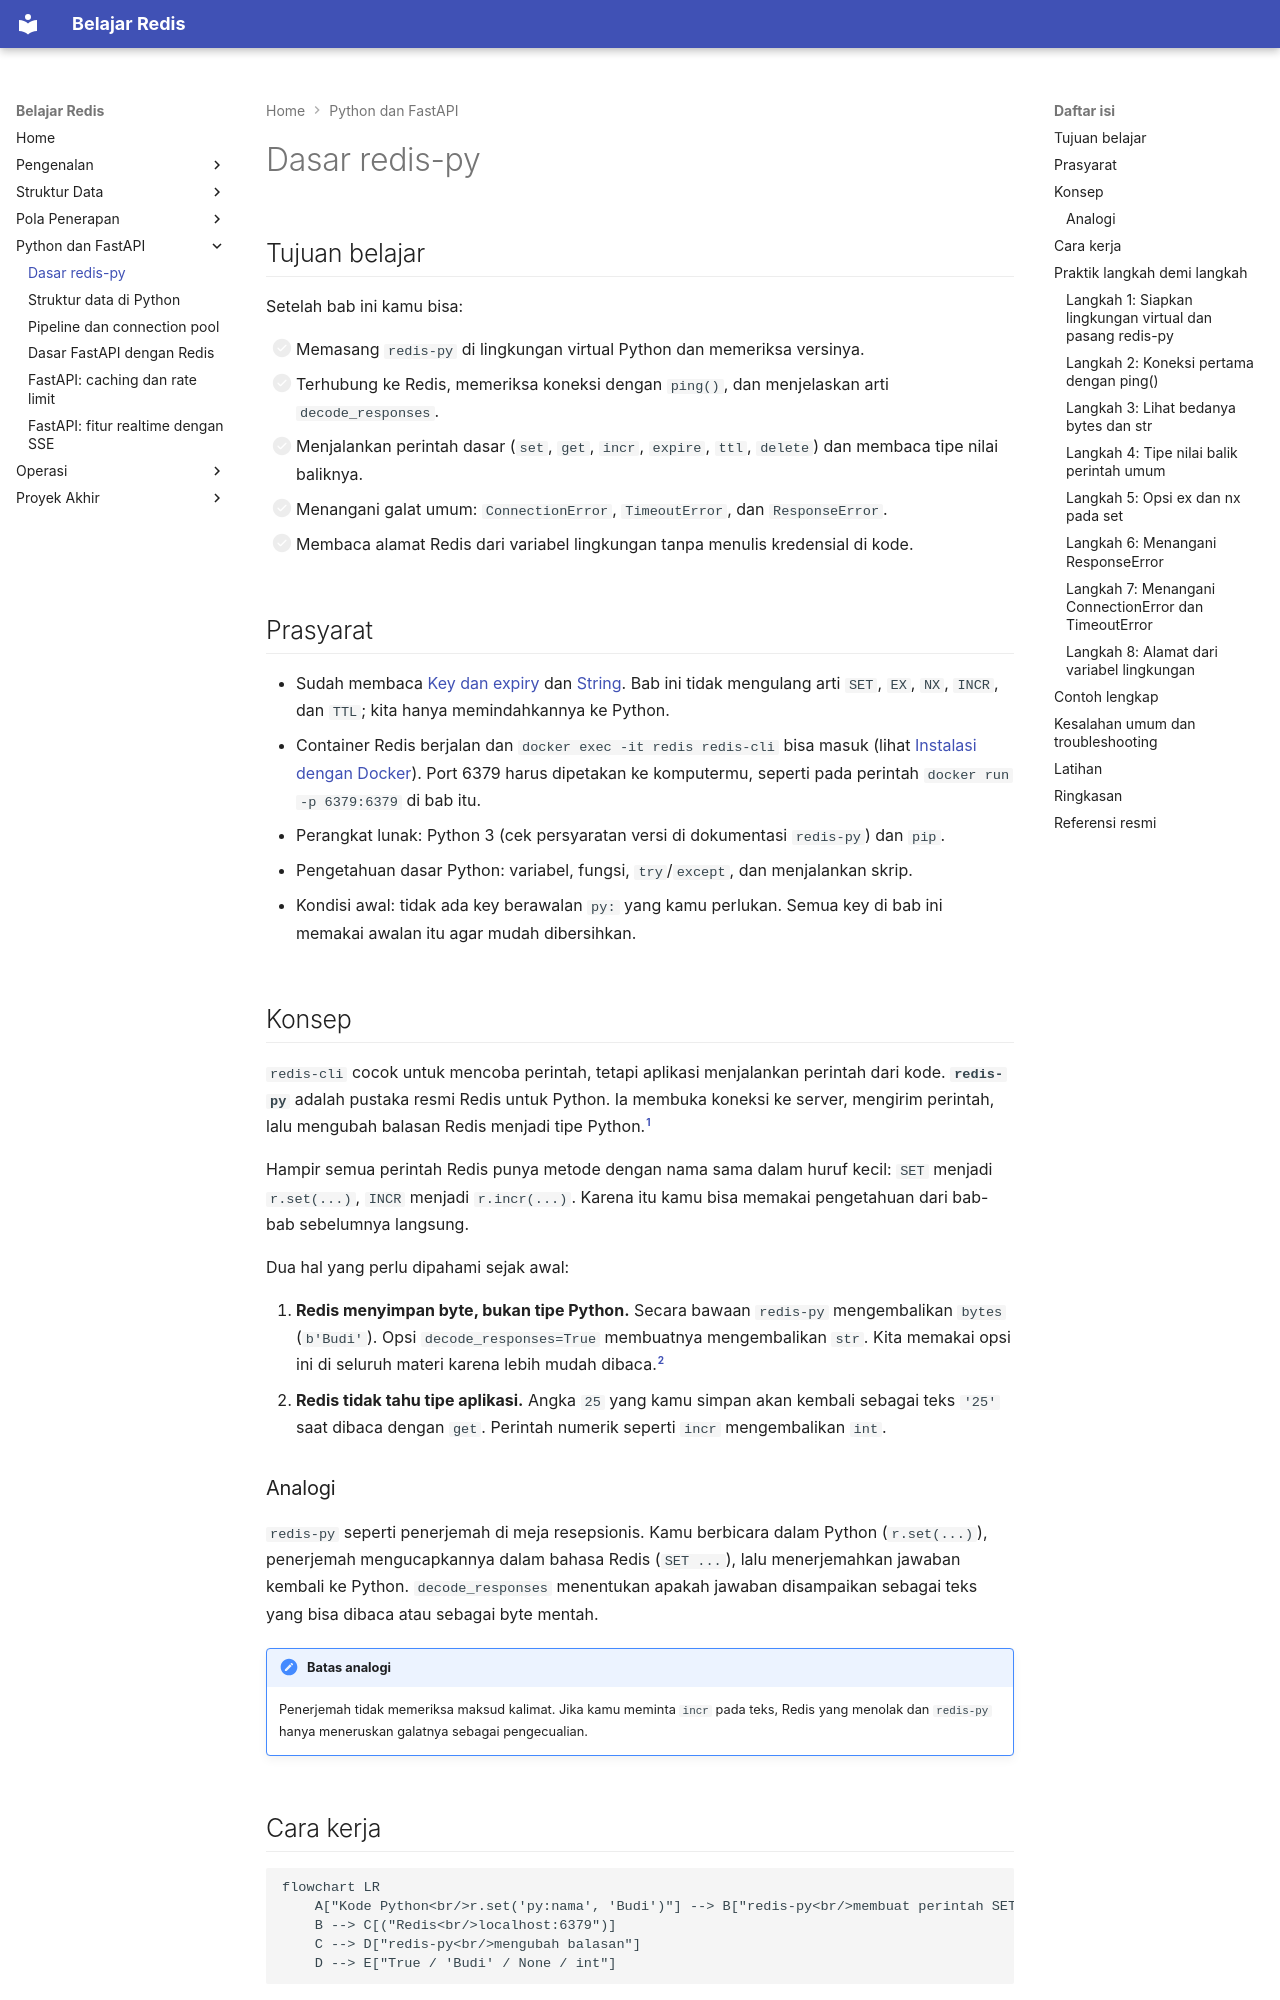

repository: TopekoX/materi-redis · page: python/dasar-redis-py/index.html · generator: mkdocs

# Dasar redis-py

## Tujuan belajar

Setelah bab ini kamu bisa:

- [ ] Memasang `redis-py` di lingkungan virtual Python dan memeriksa versinya.
- [ ] Terhubung ke Redis, memeriksa koneksi dengan `ping()`, dan menjelaskan arti `decode_responses`.
- [ ] Menjalankan perintah dasar (`set`, `get`, `incr`, `expire`, `ttl`, `delete`) dan membaca tipe nilai baliknya.
- [ ] Menangani galat umum: `ConnectionError`, `TimeoutError`, dan `ResponseError`.
- [ ] Membaca alamat Redis dari variabel lingkungan tanpa menulis kredensial di kode.

## Prasyarat

- Sudah membaca [Key dan expiry](../pengenalan/key-dan-expiry.md) dan [String](../struktur-data/string.md). Bab ini tidak mengulang arti `SET`, `EX`, `NX`, `INCR`, dan `TTL`; kita hanya memindahkannya ke Python.
- Container Redis berjalan dan `docker exec -it redis redis-cli` bisa masuk (lihat [Instalasi dengan Docker](../pengenalan/instalasi-dengan-docker.md)). Port 6379 harus dipetakan ke komputermu, seperti pada perintah `docker run -p 6379:6379` di bab itu.
- Perangkat lunak: Python 3 (cek persyaratan versi di dokumentasi `redis-py`) dan `pip`.
- Pengetahuan dasar Python: variabel, fungsi, `try`/`except`, dan menjalankan skrip.
- Kondisi awal: tidak ada key berawalan `py:` yang kamu perlukan. Semua key di bab ini memakai awalan itu agar mudah dibersihkan.

## Konsep

`redis-cli` cocok untuk mencoba perintah, tetapi aplikasi menjalankan perintah dari kode. **`redis-py`** adalah pustaka resmi Redis untuk Python. Ia membuka koneksi ke server, mengirim perintah, lalu mengubah balasan Redis menjadi tipe Python.[^1]

Hampir semua perintah Redis punya metode dengan nama sama dalam huruf kecil: `SET` menjadi `r.set(...)`, `INCR` menjadi `r.incr(...)`. Karena itu kamu bisa memakai pengetahuan dari bab-bab sebelumnya langsung.

Dua hal yang perlu dipahami sejak awal:

1. **Redis menyimpan byte, bukan tipe Python.** Secara bawaan `redis-py` mengembalikan `bytes` (`b'Budi'`). Opsi `decode_responses=True` membuatnya mengembalikan `str`. Kita memakai opsi ini di seluruh materi karena lebih mudah dibaca.[^2]
2. **Redis tidak tahu tipe aplikasi.** Angka `25` yang kamu simpan akan kembali sebagai teks `'25'` saat dibaca dengan `get`. Perintah numerik seperti `incr` mengembalikan `int`.
